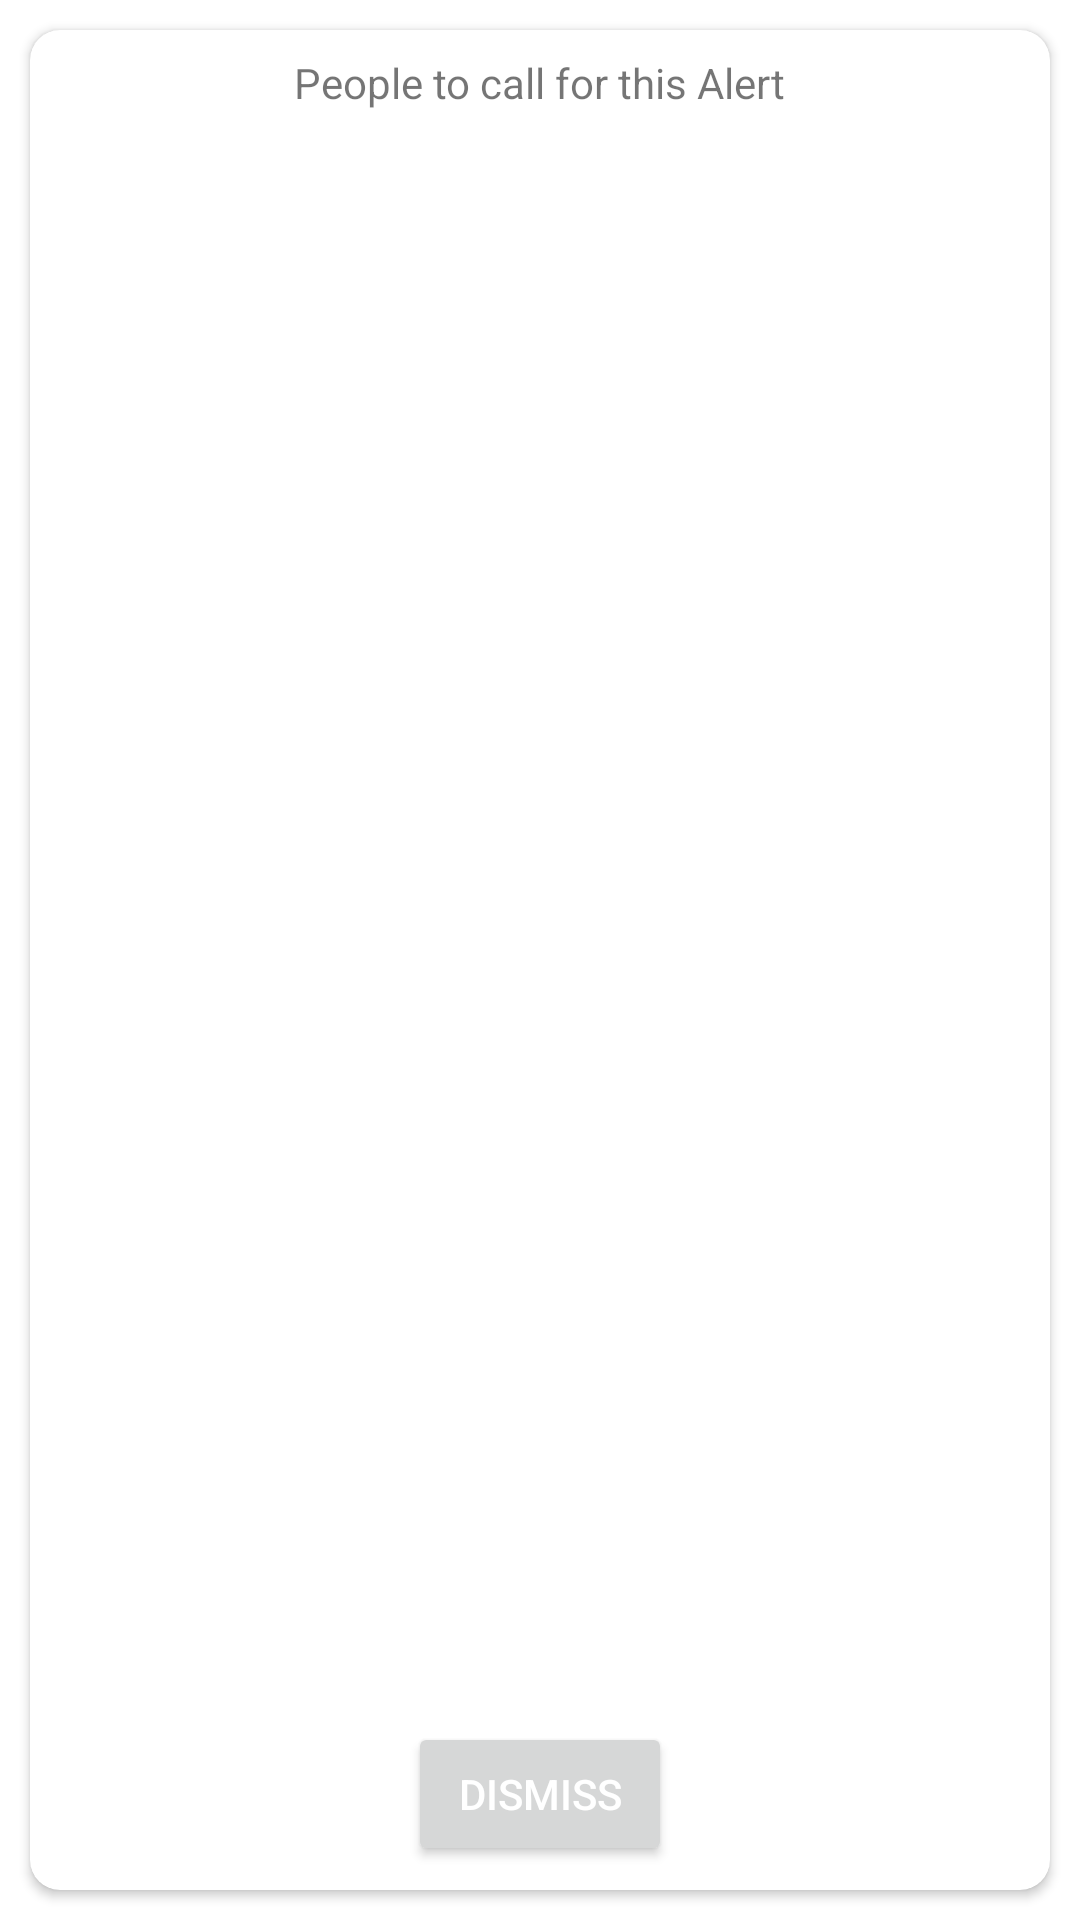

Here is an Android app screen rendered from its layout file. Give the layout XML and the strings, colors and styles it references.
<!-- AndroidManifest.xml: application theme Theme.CMON -->
<!-- res/layout/call_dialog.xml -->
<?xml version="1.0" encoding="utf-8"?>
<androidx.constraintlayout.widget.ConstraintLayout xmlns:android="http://schemas.android.com/apk/res/android"
    xmlns:app="http://schemas.android.com/apk/res-auto"
    xmlns:tools="http://schemas.android.com/tools"
    android:layout_width="350dp"
    android:layout_height="450dp">

    <androidx.cardview.widget.CardView
        android:layout_width="0dp"
        android:layout_height="0dp"
        android:layout_margin="10dp"
        app:cardCornerRadius="10dp"
        app:layout_constraintBottom_toBottomOf="parent"
        app:layout_constraintEnd_toEndOf="parent"
        app:layout_constraintStart_toStartOf="parent"
        app:layout_constraintTop_toTopOf="parent">

        <androidx.constraintlayout.widget.ConstraintLayout
            android:layout_width="match_parent"
            android:layout_height="match_parent"
            android:layout_margin="8dp">

            <Button
                android:id="@+id/dismiss"
                android:layout_width="wrap_content"
                android:layout_height="wrap_content"
                android:text="Dismiss"
                android:textColor="@color/white"
                app:layout_constraintBottom_toBottomOf="parent"
                app:layout_constraintEnd_toEndOf="parent"
                app:layout_constraintStart_toStartOf="parent" />

            <TextView
                android:id="@+id/textView29"
                android:layout_width="wrap_content"
                android:layout_height="wrap_content"
                android:text="People to call for this Alert"
                app:layout_constraintEnd_toEndOf="parent"
                app:layout_constraintStart_toStartOf="parent"
                app:layout_constraintTop_toTopOf="parent" />

            <androidx.recyclerview.widget.RecyclerView
                android:id="@+id/rec_people"
                android:layout_width="0dp"
                android:layout_height="0dp"
                android:layout_marginTop="10dp"
                android:layout_marginBottom="6dp"
                app:layout_constraintBottom_toTopOf="@+id/dismiss"
                app:layout_constraintEnd_toEndOf="parent"
                app:layout_constraintStart_toStartOf="parent"
                app:layout_constraintTop_toBottomOf="@+id/textView29"
                tools:listitem="@layout/people_call_message" />

        </androidx.constraintlayout.widget.ConstraintLayout>
    </androidx.cardview.widget.CardView>
</androidx.constraintlayout.widget.ConstraintLayout>
<!-- res/layout/people_call_message.xml (included above) -->
<?xml version="1.0" encoding="utf-8"?>
<androidx.constraintlayout.widget.ConstraintLayout xmlns:android="http://schemas.android.com/apk/res/android"
    xmlns:app="http://schemas.android.com/apk/res-auto"
    xmlns:tools="http://schemas.android.com/tools"
    android:layout_width="match_parent"
    android:layout_height="wrap_content">

    <androidx.cardview.widget.CardView
        android:layout_width="0dp"
        android:layout_height="100dp"
        android:layout_margin="6dp"
        app:cardCornerRadius="8dp"
        app:layout_constraintBottom_toBottomOf="parent"
        app:layout_constraintEnd_toEndOf="parent"
        app:layout_constraintStart_toStartOf="parent"
        app:layout_constraintTop_toTopOf="parent" >

        <androidx.constraintlayout.widget.ConstraintLayout
            android:layout_width="match_parent"
            android:layout_height="match_parent"
            android:layout_margin="4dp">

            <LinearLayout
                android:id="@+id/linearLayout3"
                android:layout_width="match_parent"
                android:layout_height="wrap_content"
                android:layout_margin="6dp"
                android:orientation="horizontal"
                app:layout_constraintBottom_toBottomOf="parent"
                app:layout_constraintEnd_toEndOf="parent"
                app:layout_constraintStart_toStartOf="parent">

                <ImageView
                    android:id="@+id/call_person"
                    android:layout_width="wrap_content"
                    android:layout_height="wrap_content"
                    android:layout_weight="1"
                    app:srcCompat="@android:drawable/ic_menu_call" />

                <ImageView
                    android:id="@+id/chat"
                    android:layout_width="wrap_content"
                    android:layout_height="wrap_content"
                    android:layout_weight="1"
                    app:srcCompat="@android:drawable/sym_action_chat" />
            </LinearLayout>

            <TextView
                android:id="@+id/textView30"
                android:layout_width="0dp"
                android:layout_height="wrap_content"
                android:gravity="center"
                android:text="Murad Shahin"
                android:textColor="@color/black"
                android:textSize="15sp"
                app:layout_constraintBottom_toTopOf="@+id/linearLayout3"
                app:layout_constraintEnd_toEndOf="@+id/linearLayout3"
                app:layout_constraintStart_toEndOf="@+id/cardView6"
                app:layout_constraintTop_toTopOf="parent" />

            <androidx.cardview.widget.CardView
                android:id="@+id/cardView6"
                android:layout_width="40dp"
                android:layout_height="40dp"
                app:layout_constraintBottom_toTopOf="@+id/linearLayout3"
                app:layout_constraintStart_toStartOf="@+id/linearLayout3"
                app:layout_constraintTop_toTopOf="parent" >

                <ImageView
                    android:id="@+id/imageView10"
                    android:layout_width="wrap_content"
                    android:layout_height="wrap_content"
                    app:srcCompat="@drawable/person" />
            </androidx.cardview.widget.CardView>
        </androidx.constraintlayout.widget.ConstraintLayout>
    </androidx.cardview.widget.CardView>
</androidx.constraintlayout.widget.ConstraintLayout>
<!-- resources referenced by this layout -->
<resources>
  <style name="Theme.CMON" parent="Theme.MaterialComponents.DayNight.NoActionBar">
          
          <item name="colorPrimary">#039be5</item>
          <item name="colorPrimaryVariant">#006db3</item>
          <item name="colorOnPrimary">#63ccff</item>
          
          <item name="colorSecondary">#039be5</item>
          <item name="colorSecondaryVariant">#039be5</item>
          <item name="colorOnSecondary">#039be5</item>
          
          <item name="android:statusBarColor" tools:targetApi="l">#006db3</item>
          
          <item name="android:navigationBarColor">#006db3</item>
      </style>
  <!-- not gathered from this repository: default colours our renderer supplied (Android Studio template values) -->
  <color name="black">#FF000000</color>
  <color name="white">#FFFFFFFF</color>
</resources>
